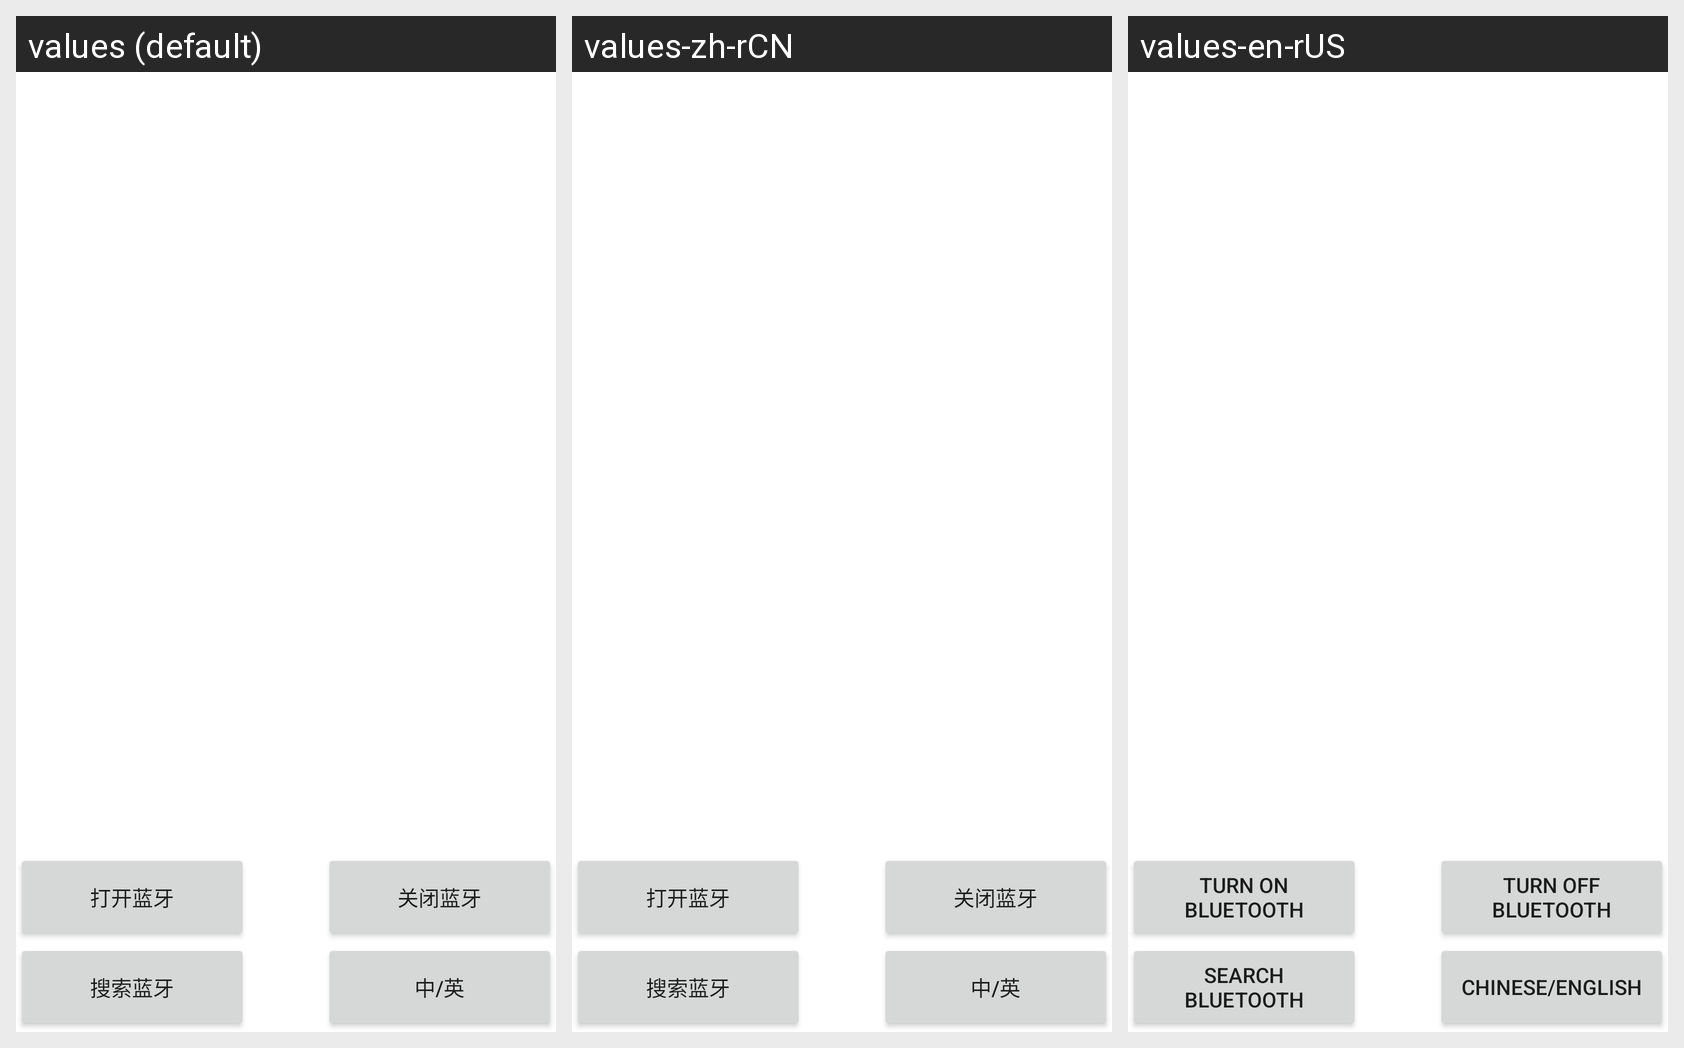

Here is an Android app screen in its default locale and in the app's own translations. Write out the translated-string differences for the strings that appear on this screen.
Android screen res/layout/activity_blue_tooth.xml rendered under 3 locales, left to right: values (default), values-zh-rCN, values-en-rUS. Device: Nexus 5 (rendered at 1080×1920; each locale shown at half size, 540×960, under a caption strip naming it); theme Theme.YcAllBlueTooth2.
Strings drawn on this screen, with the default value and each locale's value (text and hints the layout hard-codes, and strings that could not be matched under every locale, appear in the picture but are not listed):

dakailanya
  values: 打开蓝牙
  values-zh-rCN: 打开蓝牙
  values-en-rUS: Turn on Bluetooth

guanbilanya
  values: 关闭蓝牙
  values-zh-rCN: 关闭蓝牙
  values-en-rUS: Turn off Bluetooth

sousuolanya
  values: 搜索蓝牙
  values-zh-rCN: 搜索蓝牙
  values-en-rUS: Search Bluetooth

zhongying
  values: 中/英
  values-zh-rCN: 中/英
  values-en-rUS: Chinese/English
